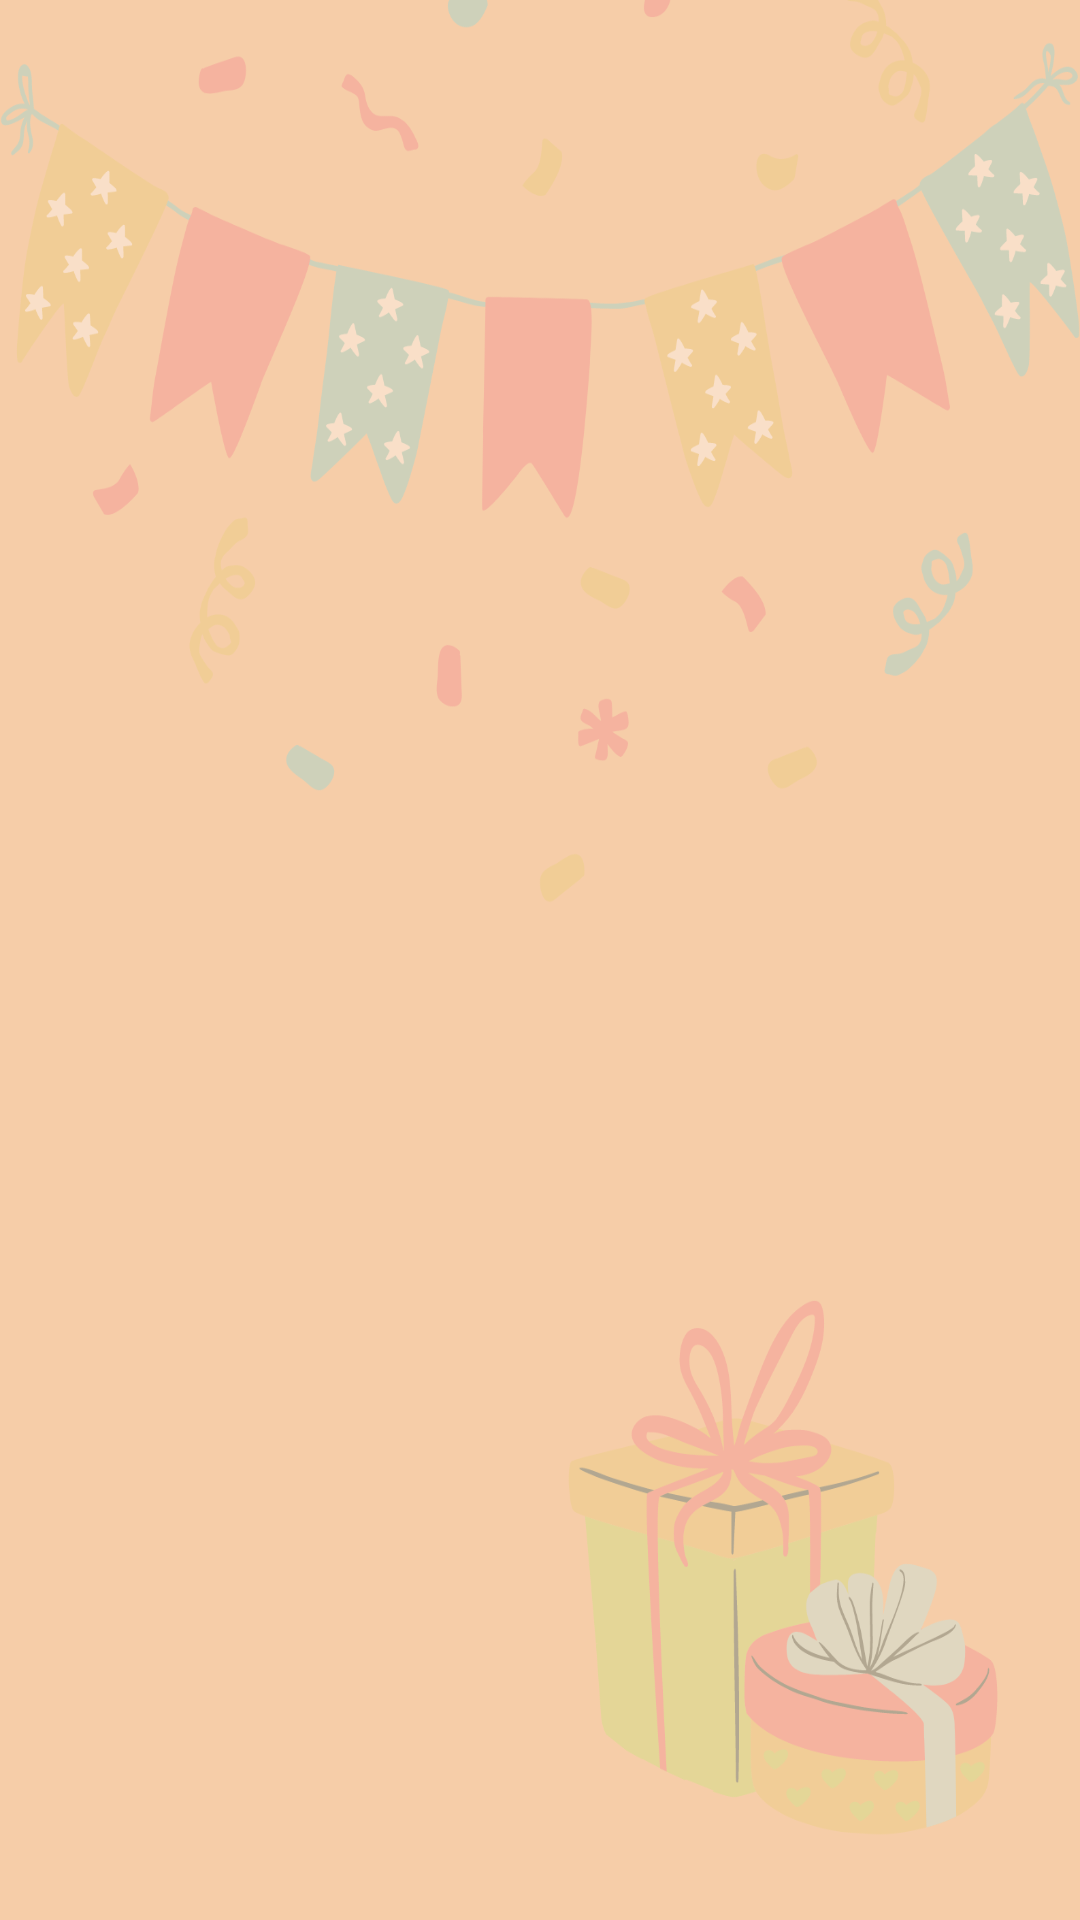

Reconstruct the res/layout file that produces this screen, plus the resources it refers to.
<!-- AndroidManifest.xml: application theme Theme.BirthdayGreeting -->
<!-- res/layout/activity_bday_choose_card.xml -->
<?xml version="1.0" encoding="utf-8"?>
<androidx.constraintlayout.widget.ConstraintLayout xmlns:android="http://schemas.android.com/apk/res/android"
    xmlns:app="http://schemas.android.com/apk/res-auto"
    xmlns:tools="http://schemas.android.com/tools"
    android:layout_width="match_parent"
    android:layout_height="wrap_content"
    tools:context=".ChoosebdayCardActivity"
    android:background="@drawable/recyclerview_bg">


    <androidx.recyclerview.widget.RecyclerView
        android:layout_width="match_parent"
        android:layout_height="match_parent"
        android:id="@+id/recycle"/>
</androidx.constraintlayout.widget.ConstraintLayout>
<!-- resources referenced by this layout -->
<resources>
  <!-- drawable recyclerview_bg: png bitmap (drawable-v24, 147181 bytes) -->
  <style name="Theme.BirthdayGreeting" parent="Theme.MaterialComponents.DayNight.NoActionBar">
          
          <item name="colorPrimary">@color/pink</item>
          <item name="colorPrimaryVariant">@color/yellow</item>
          <item name="colorOnPrimary">@color/white</item>
          
          <item name="colorSecondary">@color/teal_200</item>
          <item name="colorSecondaryVariant">@color/teal_700</item>
          <item name="colorOnSecondary">@color/black</item>
          
          <item name="android:statusBarColor" tools:targetApi="l">?attr/colorPrimaryVariant</item>
          
      </style>
  <color name="pink">#E91E63</color>
  <color name="yellow">#202427</color>
  <color name="white">#FFFFFFFF</color>
  <color name="teal_200">#FF03DAC5</color>
  <color name="teal_700">#FF018786</color>
  <color name="black">#FF000000</color>
</resources>
